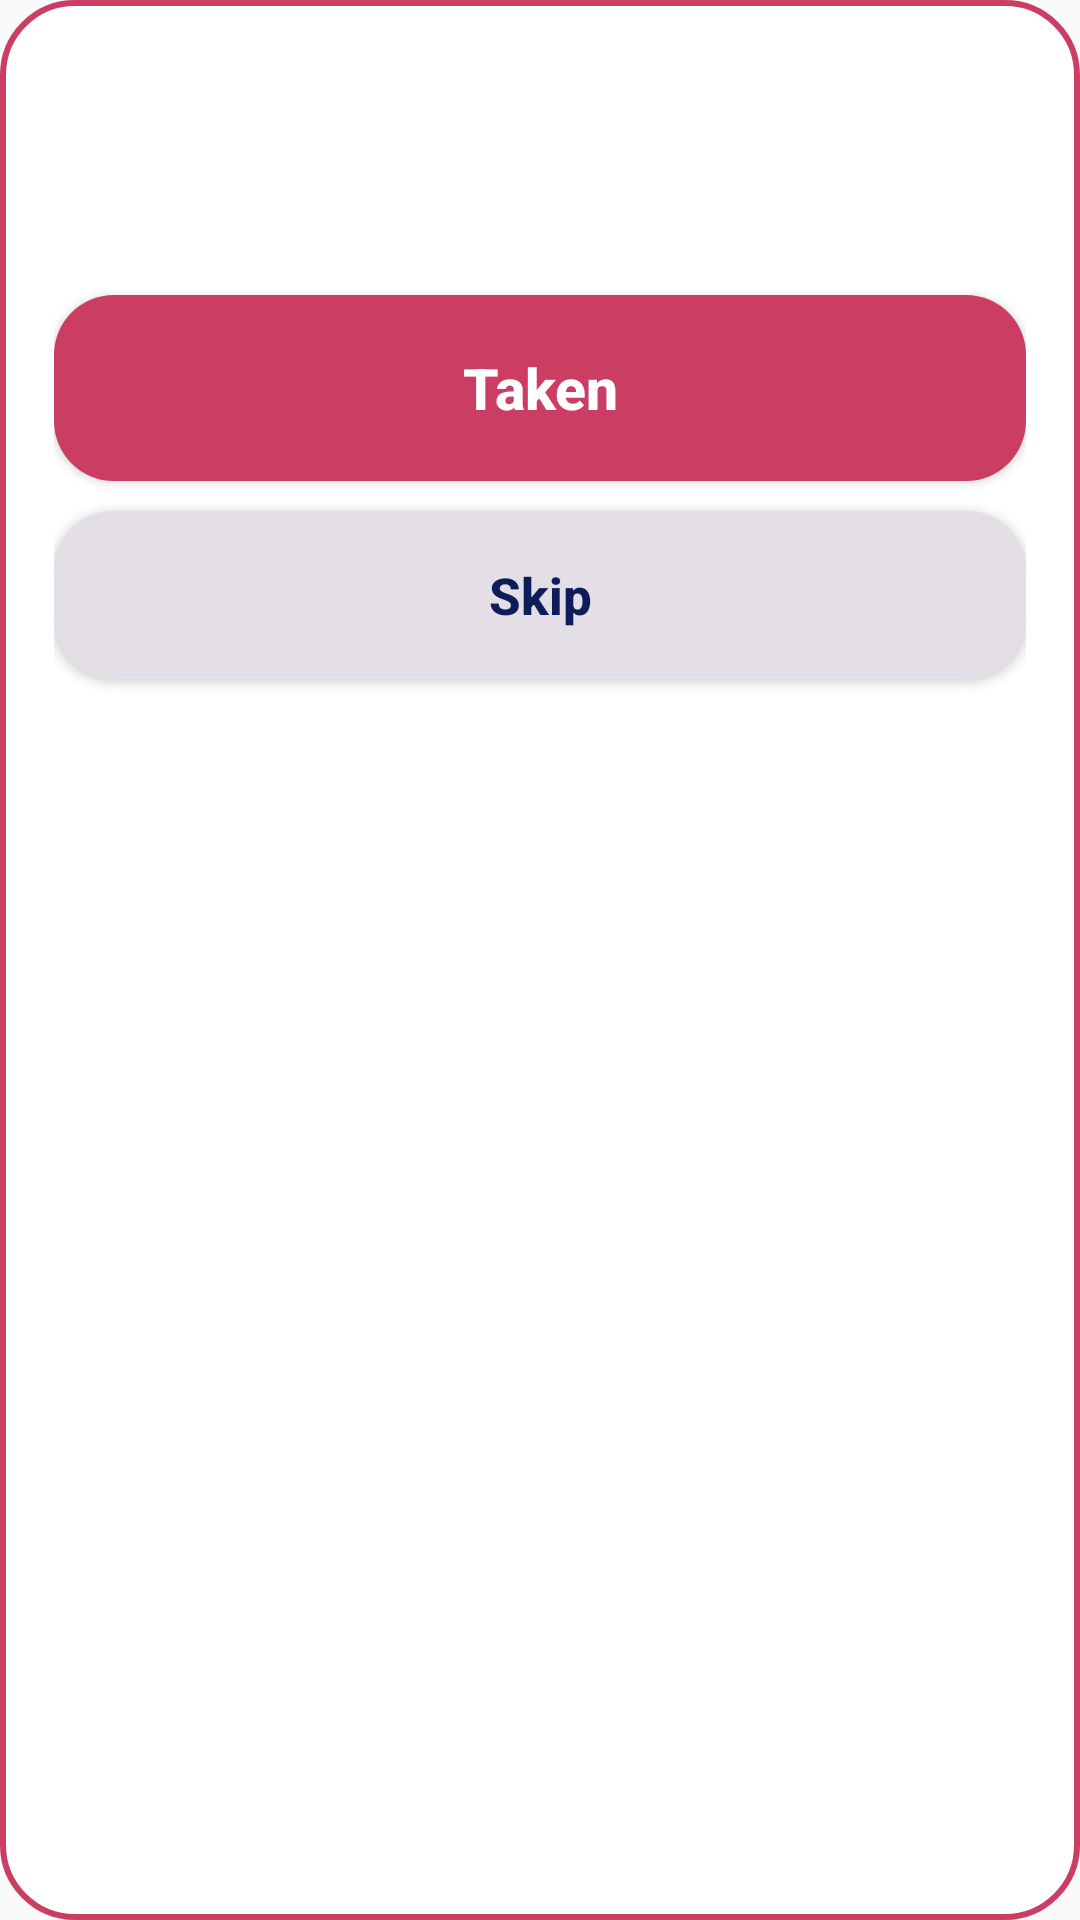

Android layout source for this screen:
<!-- AndroidManifest.xml: application theme AppTheme -->
<!-- res/layout/alarm_dose_focused.xml -->
<?xml version="1.0" encoding="utf-8"?>
<LinearLayout xmlns:android="http://schemas.android.com/apk/res/android"
    android:layout_width="match_parent"
    android:layout_height="wrap_content"
    android:orientation="vertical"
    android:layout_marginTop="6dp"
    android:layout_marginBottom="6dp"
    android:padding="18dp"
    android:background="@drawable/bg_alarm_card_focused">

    <TextView
        android:id="@+id/dose_name"
        android:layout_width="match_parent"
        android:layout_height="wrap_content"
        android:textSize="27sp"
        android:textStyle="bold"
        android:textColor="@color/alarm_ink"
        android:gravity="center"
        android:lineSpacingMultiplier="1.05" />

    <TextView
        android:id="@+id/dose_amount"
        android:layout_width="match_parent"
        android:layout_height="wrap_content"
        android:layout_marginTop="4dp"
        android:layout_marginBottom="16dp"
        android:textSize="18sp"
        android:textColor="@color/alarm_ink_muted"
        android:gravity="center" />

    <Button
        android:id="@+id/dose_taken"
        android:layout_width="match_parent"
        android:layout_height="62dp"
        android:text="@string/alarm_taken"
        android:textSize="19sp"
        android:textStyle="bold"
        android:textAllCaps="false"
        android:textColor="@color/alarm_on_primary"
        android:background="@drawable/bg_alarm_primary" />

    <Button
        android:id="@+id/dose_skip"
        android:layout_width="match_parent"
        android:layout_height="56dp"
        android:layout_marginTop="10dp"
        android:text="@string/alarm_skip"
        android:textSize="17sp"
        android:textStyle="bold"
        android:textAllCaps="false"
        android:textColor="@color/alarm_ink"
        android:background="@drawable/bg_alarm_secondary" />
</LinearLayout>
<!-- resources referenced by this layout -->
<resources>
  <color name="alarm_ink">#0F1C5A</color>
  <color name="alarm_ink_muted">#4A5480</color>
  <color name="alarm_on_primary">#FFFFFF</color>
  <!-- drawable bg_alarm_card_focused (drawable) -->
  <?xml version="1.0" encoding="utf-8"?>
  <shape xmlns:android="http://schemas.android.com/apk/res/android" android:shape="rectangle">
      <solid android:color="#FFFFFF" />
      <corners android:radius="24dp" />
      <stroke android:width="2dp" android:color="@color/alarm_primary" />
  </shape>
  <!-- drawable bg_alarm_primary (drawable) -->
  <?xml version="1.0" encoding="utf-8"?>
  <shape xmlns:android="http://schemas.android.com/apk/res/android" android:shape="rectangle">
      <solid android:color="@color/alarm_primary" />
      <corners android:radius="20dp" />
  </shape>
  <!-- drawable bg_alarm_secondary (drawable) -->
  <?xml version="1.0" encoding="utf-8"?>
  <shape xmlns:android="http://schemas.android.com/apk/res/android" android:shape="rectangle">
      <solid android:color="@color/alarm_secondary" />
      <corners android:radius="20dp" />
  </shape>
  <string name="alarm_skip">Skip</string>
  <string name="alarm_taken">Taken</string>
  <style name="AppTheme" parent="Theme.AppCompat.Light.DarkActionBar">
          
          <item name="colorPrimary">@color/colorPrimary</item>
          <item name="colorPrimaryDark">@color/colorPrimaryDark</item>
          <item name="colorAccent">@color/colorAccent</item>
      </style>
  <color name="alarm_primary">#CC3D64</color>
  <color name="alarm_secondary">#E4DFE7</color>
  <!-- not gathered from this repository: default colours our renderer supplied (Android Studio template values) -->
  <color name="colorPrimary">#FF6200EE</color>
  <color name="colorPrimaryDark">#FF3700B3</color>
  <color name="colorAccent">#FF03DAC5</color>
</resources>
